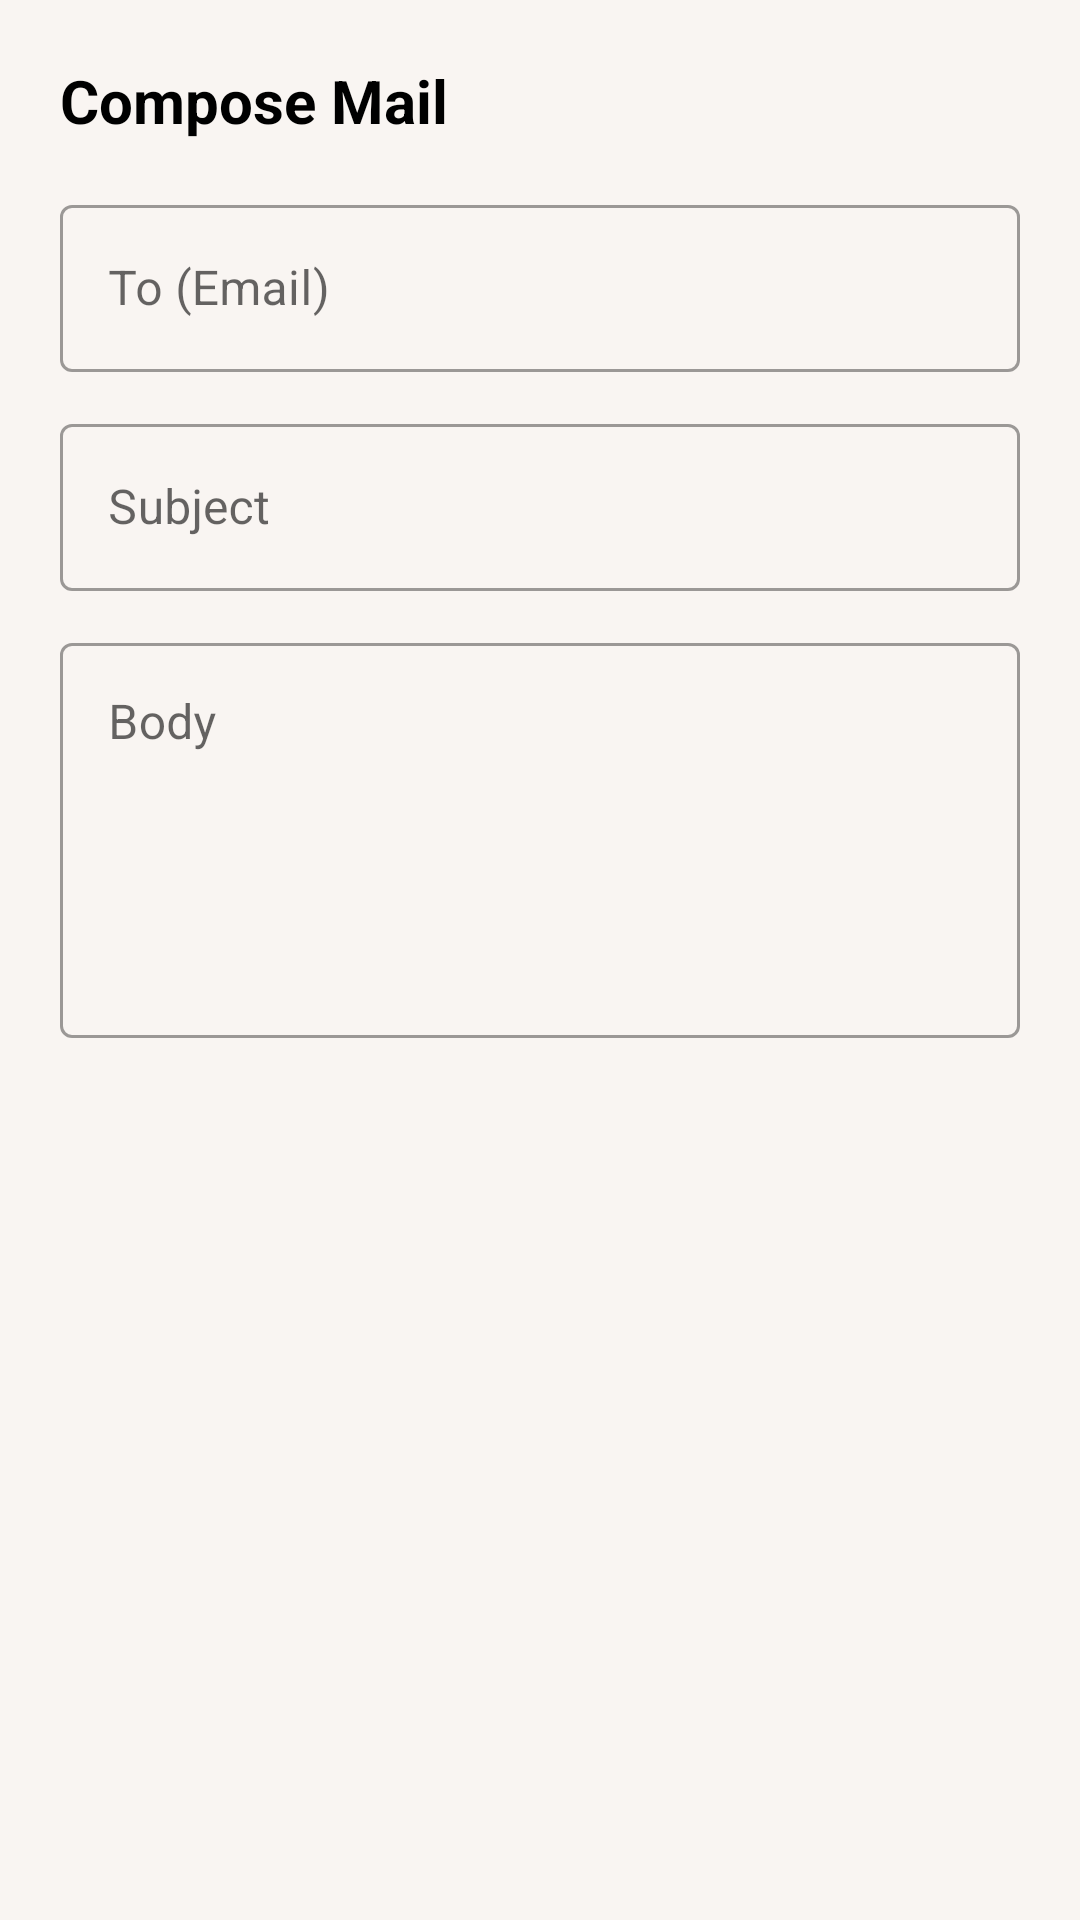

This screen was rendered from an Android layout file. Write that file and the resources it references.
<!-- AndroidManifest.xml: application theme Theme.Taskly -->
<!-- res/layout/dialog_compose_mail.xml -->
<?xml version="1.0" encoding="utf-8"?>
<LinearLayout xmlns:android="http://schemas.android.com/apk/res/android"
    android:layout_width="match_parent"
    android:layout_height="wrap_content"
    android:orientation="vertical"
    android:padding="20dp">

    <TextView
        android:layout_width="wrap_content"
        android:layout_height="wrap_content"
        android:text="Compose Mail"
        android:textSize="20sp"
        android:textStyle="bold"
        android:textColor="?attr/colorOnSurface"
        android:layout_marginBottom="16dp"/>

    <com.google.android.material.textfield.TextInputLayout
        android:id="@+id/toEmailLayout"
        style="@style/Widget.MaterialComponents.TextInputLayout.OutlinedBox"
        android:layout_width="match_parent"
        android:layout_height="wrap_content"
        android:hint="To (Email)">

        <com.google.android.material.textfield.TextInputEditText
            android:id="@+id/toEmailEdit"
            android:layout_width="match_parent"
            android:layout_height="wrap_content"
            android:inputType="textEmailAddress" />
    </com.google.android.material.textfield.TextInputLayout>

    <com.google.android.material.textfield.TextInputLayout
        android:id="@+id/subjectLayout"
        style="@style/Widget.MaterialComponents.TextInputLayout.OutlinedBox"
        android:layout_width="match_parent"
        android:layout_height="wrap_content"
        android:layout_marginTop="12dp"
        android:hint="Subject">

        <com.google.android.material.textfield.TextInputEditText
            android:id="@+id/subjectEdit"
            android:layout_width="match_parent"
            android:layout_height="wrap_content"
            android:inputType="textCapSentences" />
    </com.google.android.material.textfield.TextInputLayout>

    <com.google.android.material.textfield.TextInputLayout
        android:id="@+id/bodyLayout"
        style="@style/Widget.MaterialComponents.TextInputLayout.OutlinedBox"
        android:layout_width="match_parent"
        android:layout_height="wrap_content"
        android:layout_marginTop="12dp"
        android:hint="Body">

        <com.google.android.material.textfield.TextInputEditText
            android:id="@+id/bodyEdit"
            android:layout_width="match_parent"
            android:layout_height="wrap_content"
            android:inputType="textMultiLine|textCapSentences"
            android:minLines="5"
            android:gravity="top"/>
    </com.google.android.material.textfield.TextInputLayout>

</LinearLayout>
<!-- resources referenced by this layout -->
<resources>
  <style name="Theme.Taskly" parent="Theme.MaterialComponents.DayNight.NoActionBar">
  
          <item name="colorPrimary">@color/teal_1</item>
          <item name="colorPrimaryVariant">@color/teal_1</item>
          <item name="colorOnPrimary">@color/white</item>
  
          <item name="colorSecondary">#80CBC4</item>
          <item name="colorSecondaryVariant">@color/white</item>
          <item name="colorOnSecondary">@color/black</item>
  
          <item name="android:statusBarColor">@color/background_color</item>
          <item name="android:windowLightStatusBar">true</item>
          <item name="android:navigationBarColor">@color/background_color</item>
          <item name="android:windowBackground">@color/background_color</item>
          <item name="colorSurface">@color/background_color</item>
          <item name="materialCardViewStyle">@style/Widget.App.CardView</item>
  
      </style>
  <color name="teal_1">#FF03DAC5</color>
  <color name="white">#FFFFFFFF</color>
  <color name="black">#FF000000</color>
  <color name="background_color">#f9f5f2</color>
  <style name="Widget.App.CardView" parent="Widget.MaterialComponents.CardView">
          <item name="cardBackgroundColor">@color/white</item>
      </style>
</resources>
